The GitHub repository yashhashhrrreee/Peppermint-Identification-and-Classification-Model contains a labelled image folder "Data" with 3 categories: dried, fresh, spoiled. Examples follow, each with its label.

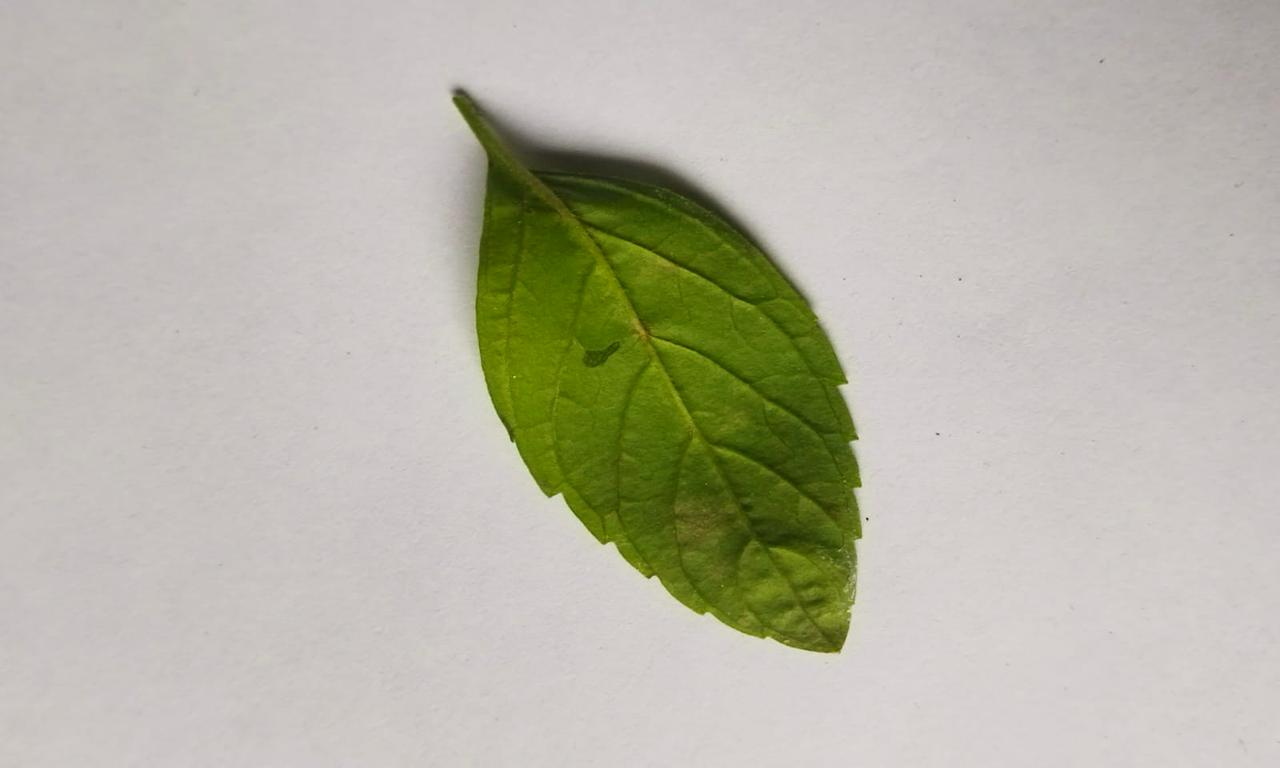
Label: spoiled

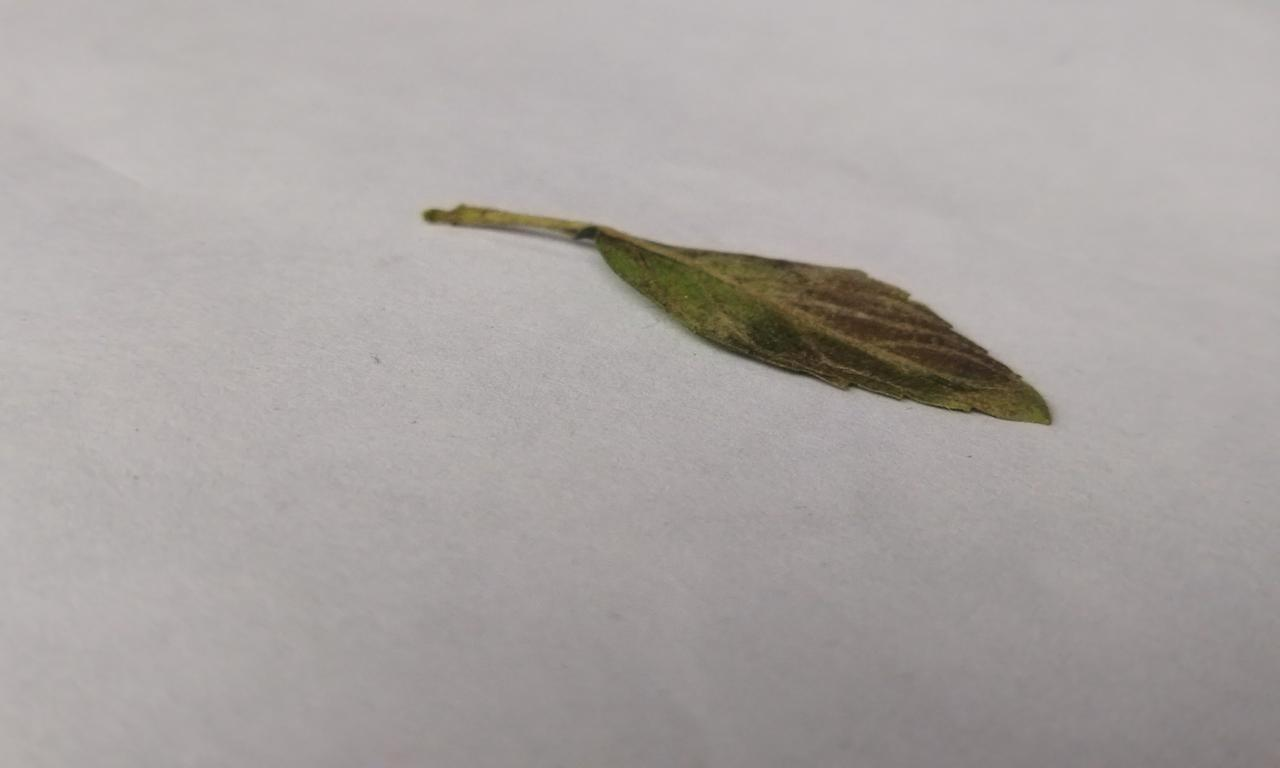
Label: spoiled

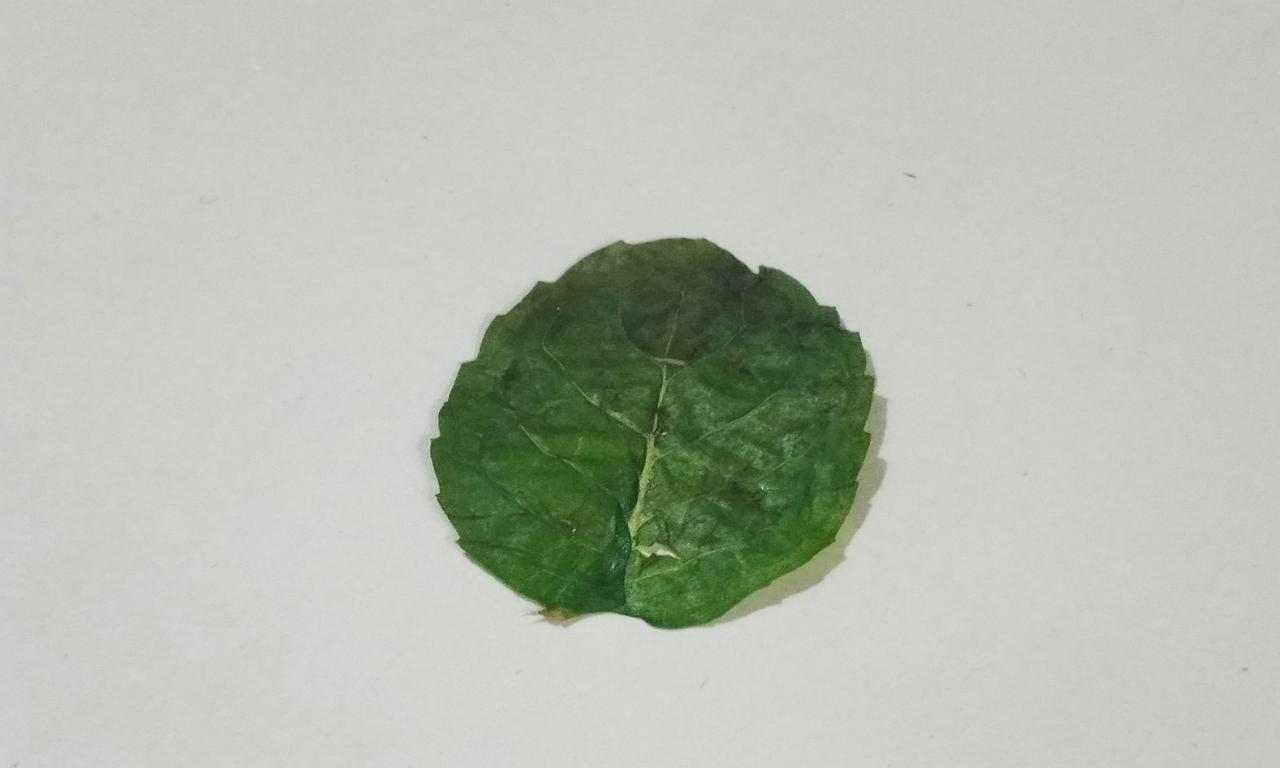
Label: dried

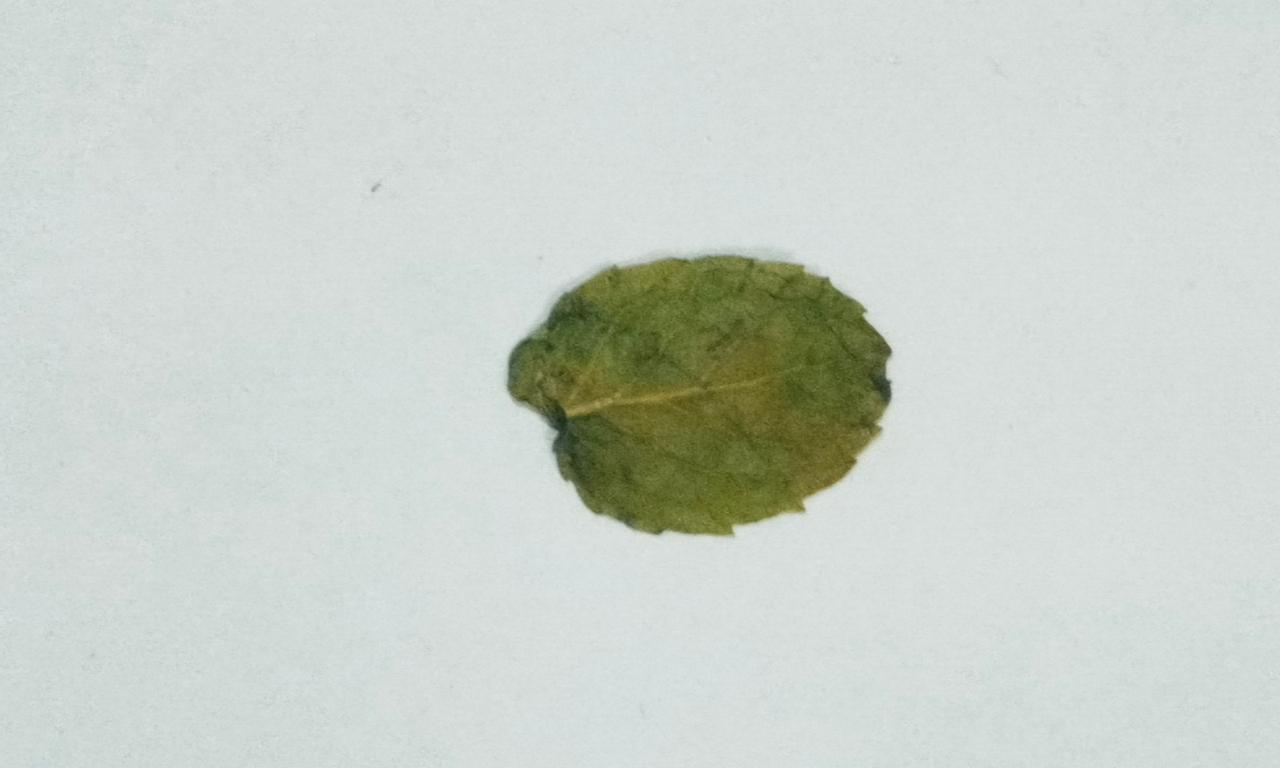
Label: dried

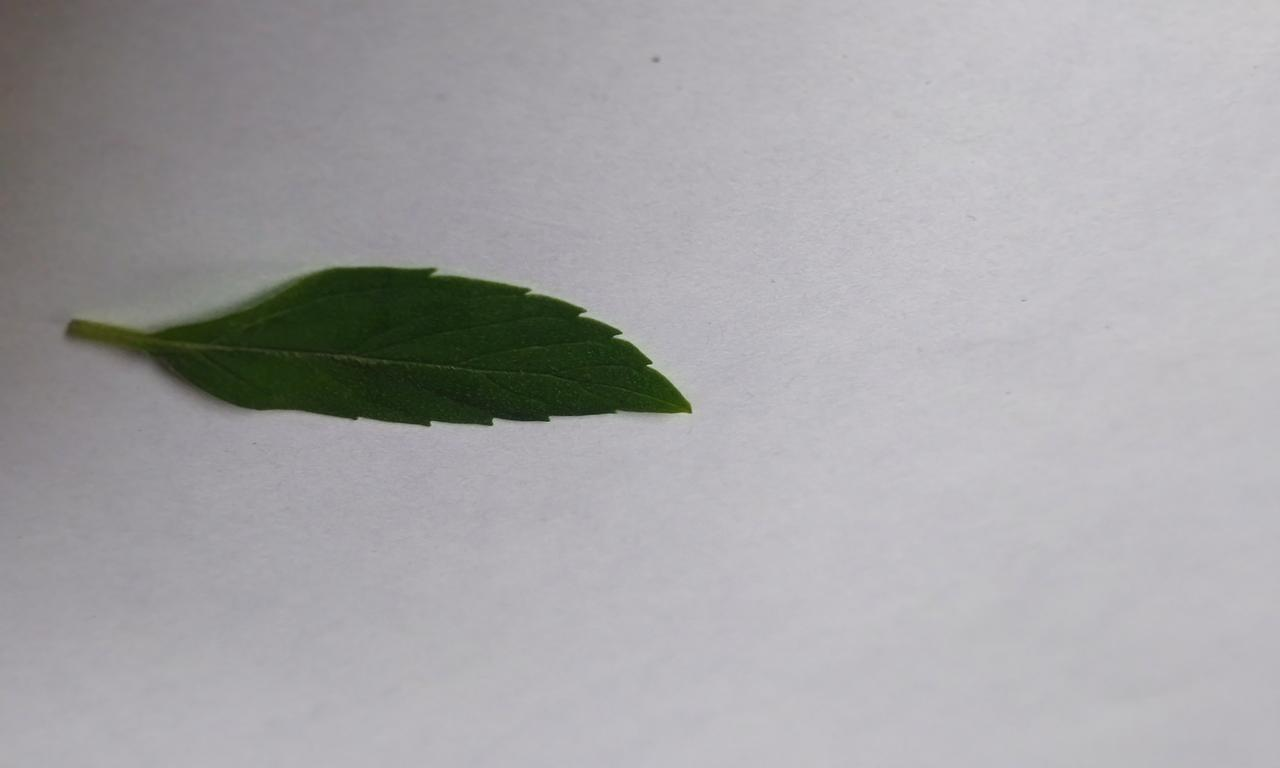
Label: fresh

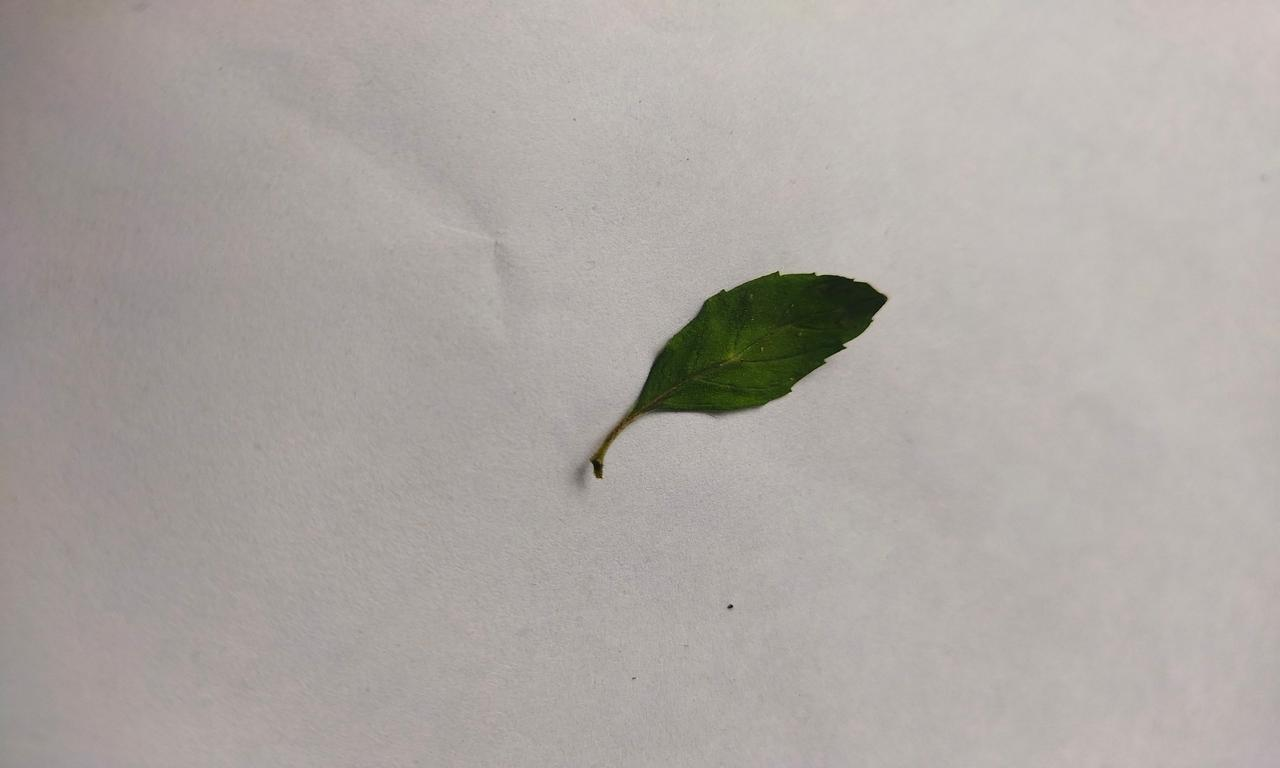
Label: fresh
